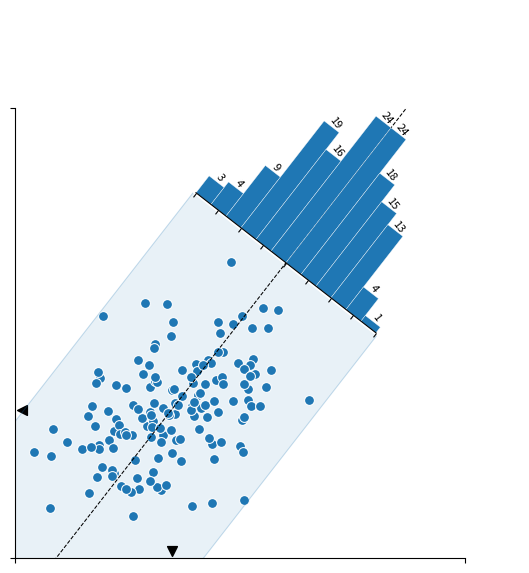

Python code for this plot: (Note: this script raises an exception after producing the figure.)
# ----------------------------------------------------------------------------
# Title:   Scientific Visualisation - Python & Matplotlib
# Author:  Nicolas P. Rougier
# License: BSD
# ----------------------------------------------------------------------------
# Illustrate rotated & translated axis (using axisartists toolkit)
# ----------------------------------------------------------------------------
import numpy as np
import matplotlib.pyplot as plt
from matplotlib.patches import Polygon
from matplotlib.transforms import Affine2D
import mpl_toolkits.axisartist.floating_axes as floating_axes


# Reroducibility seed
np.random.seed(123)

# Generate some data
Z0 = np.random.normal(0, (1.25, 0.75), (150, 2))  # Z0: 2D random points array
Z1 = Affine2D().rotate_deg(35).transform(Z0)      # Z1: rotated Z0
Zm = Z1.mean(axis=0)                              # mean of Z1. Zm = np.array([ 0.13746892, -0.02793329])


# Principal components analysis
# Note that for some seeds, the PC1 and PC2 needs to be inverted
# It could be fixed by looking at the orientation but I'm lazy
W, V = np.linalg.eig(np.cov(Z1.T))                 # W: eigenvalues, V: eigenvectors
PC1, PC2 = V[np.argsort(abs(W))]                   # PC1, PC2: 1st and 2nd Principal components
if PC2[1] < 0:                                     # to make PC2 "upwards"
    PC2 = -PC2
rotation = 180 * np.arctan2(*PC1) / np.pi
T = np.array([PC1[0], PC1[1]])                     # tangent vector of PC1 (a deep copy of PC1)
O = np.array([PC2[0], PC2[1]])                     # orthogonal vector of PC1 (a deep copy of PC2)


# Draw
fig = plt.figure(figsize=(5, 5))
ax1 = fig.add_axes([0.05, 0.05, 0.9, 0.9], aspect=1)

# Main scatter plot
ax1.scatter(Z1[:, 0], Z1[:, 1], s=50, fc="C0", ec="white", lw=0.75)
ax1.set_xlim([-3, 6])
ax1.set_xticks([-3, 6])
ax1.set_xticklabels([])
ax1.set_ylim([-3, 6])
ax1.set_yticks([-3, 6])
ax1.set_yticklabels([])
ax1.spines["top"].set_visible(False)
ax1.spines["right"].set_visible(False)


# Draw main PCA axis
P0 = np.vstack([Zm - T * 10, Zm + T * 10])         # P0 : endpoints of a long line along PC1
ax1.plot(P0[:, 0], P0[:, 1], color="black", linestyle="--", linewidth=0.75, zorder=10)

# Compute the width of the distribution along orthogonal direction to the PCA
# main axis. This is made by rotating points and taking max on the Y axis.
transform = Affine2D().rotate_deg(-rotation)
P1 = transform.transform(Z1 - Z1.mean(axis=0))     # P1 : rotated Z1, along x-axis
d = np.abs(P1[:, 1]).max()                         # d  : max. distance between P0 and Z1

# Draw a rectangle surrounding the distribution & oriented along PCA main axis
P2 = np.vstack(                                    # P2 : rectangle surrounding Z1
    [
        Zm - 10 * T - d * O,
        Zm + (6 - d) * T - d * O,
        Zm + (6 - d) * T + d * O,
        Zm - 10 * T + d * O,
    ]
)
ax1.add_patch(
    Polygon(
        P2,
        closed=True,
        fill=True,
        edgecolor="None",
        facecolor="C0",
        alpha=0.1,
        zorder=-50,
    )
)

# P3, P4 : edges of P2 parallel to PC1
P3 = np.vstack([Zm - 10 * T, Zm + (6 - d) * T]) - d * O  
plt.plot(P3[:, 0], P3[:, 1], color="C0", linestyle="-", linewidth=0.75, alpha=0.25)
P4 = np.vstack([Zm - 10 * T, Zm + (6 - d) * T]) + d * O
plt.plot(P4[:, 0], P4[:, 1], color="C0", linestyle="-", linewidth=0.75, alpha=0.25)

# Some markers on the axis to show the mean (we could compute exactly the delta
# for placing the marker but it is not the point of this example)
ax1.scatter(Zm[0], -2.85, s=50, color="black", marker="v", clip_on=False)
ax1.scatter(-2.85, Zm[1], s=50, color="black", marker="<", clip_on=False)


# Now the complicated stuff to orientate and translate the secondary axis

# 1. Compute the center of the histogram
C = Zm + 6 * T                                      # little bit far from the rectangle, along the PC1

# 2. Compute the coordinate and the size in normalized figure coordinates
x, y = fig.transFigure.inverted().transform(ax1.transData.transform(C))
xo, yo = fig.transFigure.inverted().transform(ax1.transData.transform(C + 2 * d * O))
h0 = w0 = np.sqrt((xo - x) ** 2 + (yo - y) ** 2)    # preparation of the histogram Axes

# 3. Create the secondary axis
#    Warning: it must be squared, ie. xmax-xmin = ymax-ymin
#    It is possible to have non squared axis, but it would complicate things.
xmin, xmax = -16, 16
ymin, ymax = 0, xmax - xmin
transform = Affine2D().rotate_deg(-rotation)
helper = floating_axes.GridHelperCurveLinear(transform, (xmin, xmax, ymin, ymax))
ax2 = floating_axes.FloatingSubplot(fig, 111, grid_helper=helper, zorder=0)

# 4. We know the size of the axis we want but it is rotated. When we specify
#    the size and position, it related to the non-rotate axis and we thus need
#    to compute the bounding box. To do that, we rotate the four coordinates
#    from which we deduce the bounding box coordinates.
transform = Affine2D().rotate_deg(-rotation)
R = transform.transform(                            # outline of the histogram Axes
    [
        (x - w0 / 2, y - h0 / 2),
        (x + w0 / 2, y - h0 / 2),
        (x - w0 / 2, y + h0 / 2),
        (x + w0 / 2, y + h0 / 2),
    ]
)
w1 = R[:, 0].max() - R[:, 0].min()                  # width of the histogram Axes
h1 = R[:, 1].max() - R[:, 1].min()                  # height of the histogram Axes
ax2.set_position((x - w1 / 2, y - h1 / 2, w1, h1))
fig.add_subplot(ax2)                                # Adding histogram Axes

# 5. Some decoration the secondary axis
ax2.axis["left"].major_ticklabels.set_visible(False)
ax2.axis["bottom"].major_ticklabels.set_visible(False)
ax2.axis["bottom"].major_ticks.set_tick_out(True)
ax2.axis["left"].set_visible(False)
ax2.axis["right"].set_visible(False)
ax2.axis["top"].set_visible(False)
ax2.set_xticks([0, 1])
ax2.patch.set_visible(False)

# 6. Display the histogram, taking care of the extents of the X axis
counts, bins = np.histogram(-Z1 @ PC1, bins=12)
X = (bins - bins[0]) / (bins[-1] - bins[0])
X = xmin + (xmax - xmin) * X
Y = np.array(counts)

# This auxiliary axis is necessary to draw stuff (no real idea why)
ax2_aux = ax2.get_aux_axes(transform)

# Plotting histogram 
ax2_aux.hist(X[:-1], X, weights=Y, facecolor="C0", edgecolor="white", linewidth=0.25)

# 7. Adding some labels
dx, dy = (X[1] - X[0]) / 2, 0.75
for x, y in zip(X, Y):
    ax2_aux.text(
        x + dx,
        y + dy,
        "%d" % y,
        ha="center",
        va="center",
        size=8,
        rotation=rotation - 90,
    )

# Save
plt.savefig("../../figures/coordinates/transforms-hist.pdf")
plt.show()
